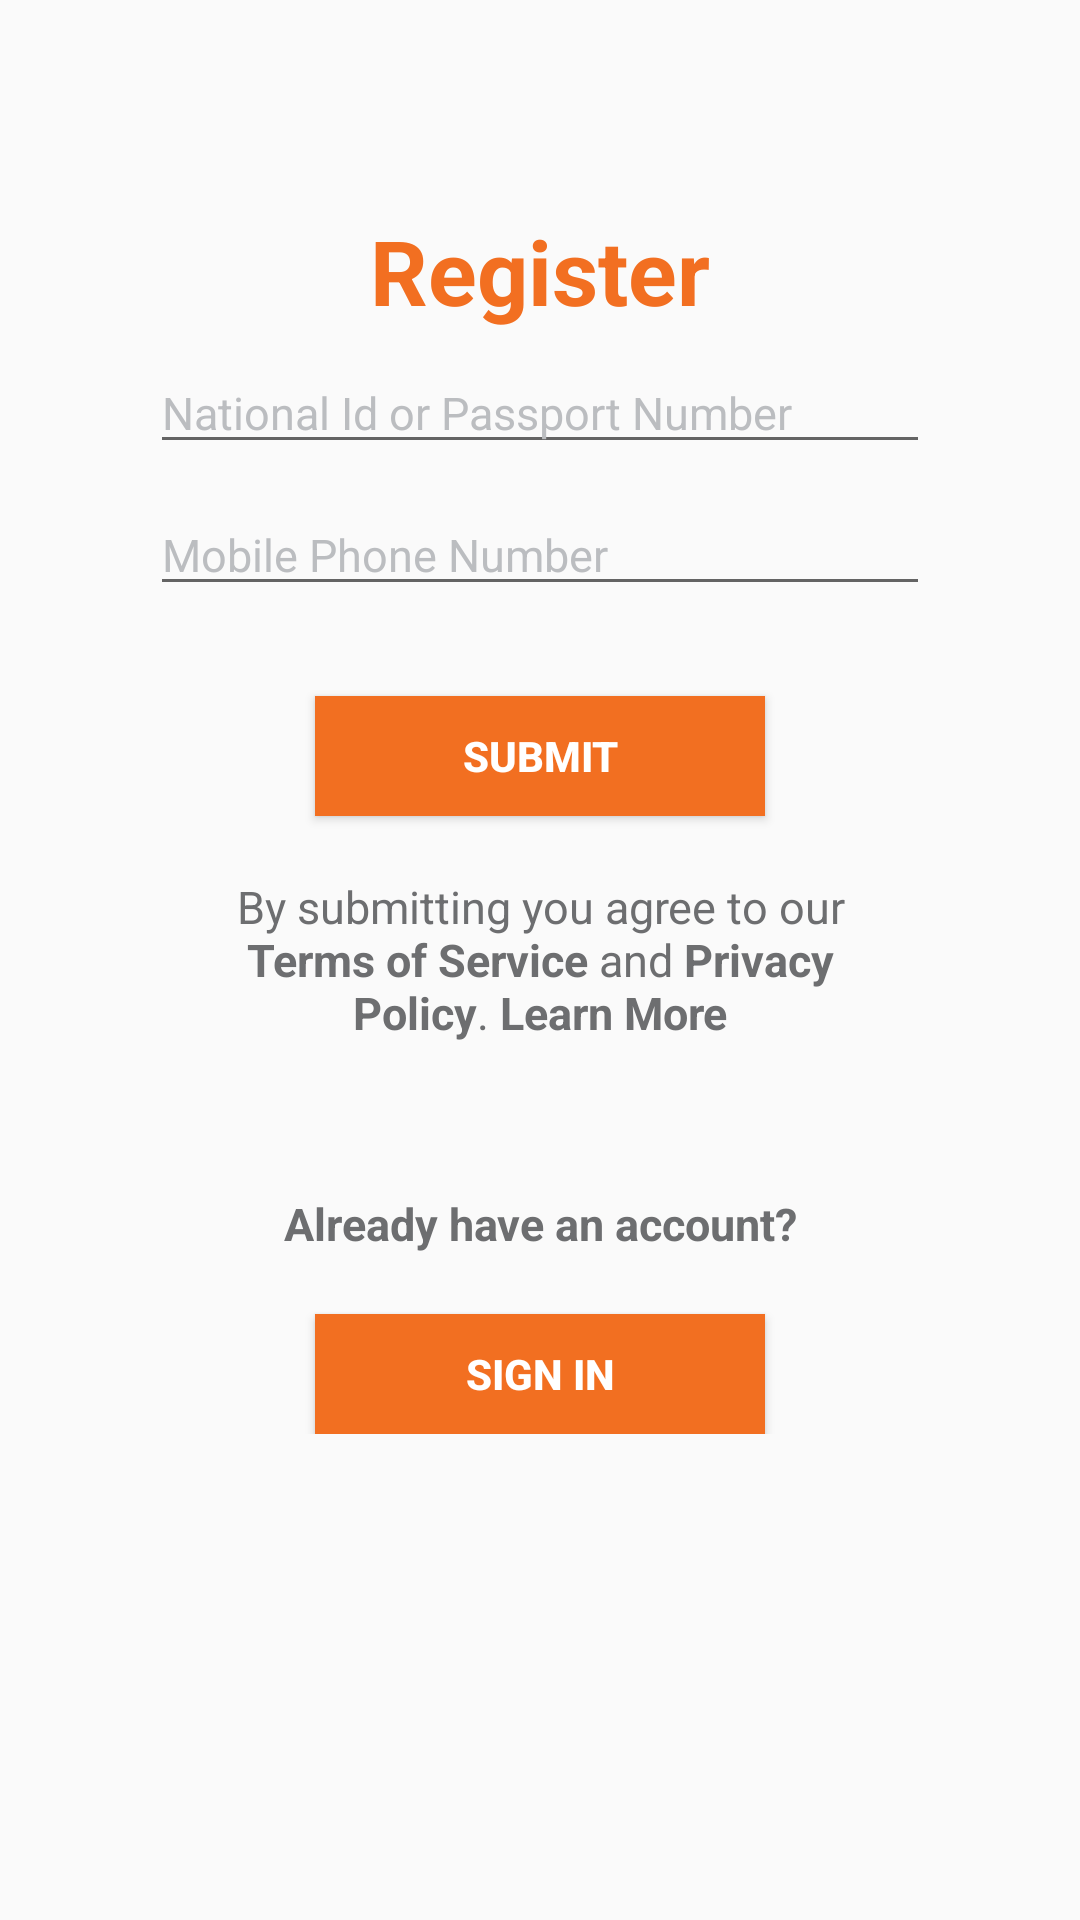

This screen was rendered from an Android layout file. Write that file and the resources it references.
<!-- AndroidManifest.xml: application theme AppTheme -->
<!-- res/layout/activity_start.xml -->
<?xml version="1.0" encoding="utf-8"?>
<LinearLayout xmlns:android="http://schemas.android.com/apk/res/android"
    xmlns:tools="http://schemas.android.com/tools"
    android:layout_width="match_parent"
    android:layout_height="match_parent"
    android:orientation="vertical"
    android:padding="50dp"
    tools:context=".StartActivity">


    <ScrollView
        android:layout_width="match_parent"
        android:layout_height="wrap_content">

        <LinearLayout
            android:layout_width="match_parent"
            android:layout_height="wrap_content"
            android:orientation="vertical"
            android:paddingBottom="50dp">

            <TextView
                android:id="@+id/textView8"
                android:layout_width="match_parent"
                android:layout_height="wrap_content"
                android:layout_gravity="center"
                android:layout_marginTop="20dp"
                android:gravity="center"
                android:text="@string/start_activity_text"
                android:textAlignment="center"
                android:textColor="@color/orange"
                android:textSize="30sp"
                android:textStyle="bold" />

            <EditText
                android:id="@+id/editTextID"
                android:layout_width="match_parent"
                android:layout_height="wrap_content"
                android:layout_marginTop="7dp"
                android:ems="10"
                android:focusable="true"
                android:hint="@string/national_id"
                android:inputType="number"
                android:textColorHint="@color/black30"
                android:textSize="15sp" />

            <EditText
                android:id="@+id/editTextMobile"
                android:layout_width="match_parent"
                android:layout_height="wrap_content"
                android:layout_marginTop="10dp"
                android:ems="10"
                android:focusable="true"
                android:hint="@string/phone_number"
                android:inputType="phone"
                android:textColorHint="@color/black30"
                android:textSize="15sp" />

            <Button
                android:id="@+id/buttonSubmit"
                android:layout_width="150dp"
                android:layout_height="40dp"
                android:layout_gravity="center"
                android:layout_marginTop="30dp"
                android:background="@drawable/custom_button"
                android:text="@string/submit"
                android:textStyle="bold"
                android:textColor="@color/purewhite" />

            <TextView
                android:id="@+id/textView9"
                android:layout_width="match_parent"
                android:layout_height="wrap_content"
                android:layout_gravity="center"
                android:gravity="center"
                android:padding="20dp"
                android:text="@string/start_activity_terms"
                android:textAlignment="center"
                android:textColor="@color/black70"
                android:textSize="15sp" />

            <TextView
                android:id="@+id/textView10"
                android:layout_width="match_parent"
                android:layout_height="wrap_content"
                android:layout_gravity="center"
                android:layout_marginTop="30dp"
                android:gravity="center"
                android:text="@string/already_have_account"
                android:textAlignment="center"
                android:textColor="@color/black70"
                android:textSize="15sp"
                android:textStyle="bold" />

            <Button
                android:id="@+id/buttonSignIn"
                android:layout_width="150dp"
                android:layout_height="40dp"
                android:layout_gravity="center"
                android:layout_marginTop="20dp"
                android:background="@drawable/custom_button"
                android:text="@string/sign_in"
                android:textStyle="bold"
                android:textColor="@color/purewhite" />
        </LinearLayout>
    </ScrollView>

</LinearLayout>
<!-- resources referenced by this layout -->
<resources>
  <color name="black30">#bbbdc0</color>
  <color name="black70">#6d6e70</color>
  <color name="orange">#f26f21</color>
  <color name="purewhite">#ffffff</color>
  <!-- drawable custom_button (drawable) -->
  <?xml version="1.0" encoding="utf-8"?>
  <selector xmlns:android="http://schemas.android.com/apk/res/android">
      <item android:state_pressed="false" >
          <shape xmlns:android="http://schemas.android.com/apk/res/android" android:shape="rectangle">
              <solid android:color="@color/orange"></solid>
          </shape>
      </item>
      <item android:state_pressed="true">
          <shape xmlns:android="http://schemas.android.com/apk/res/android" android:shape="rectangle">
              <solid android:color="@color/orange"></solid>
              <stroke android:color="@color/yellow" android:width="2dp"></stroke>
              <corners android:radius="5dp"></corners>
          </shape>
      </item>
  </selector>
  <string name="already_have_account">Already have an account?</string>
  <string name="national_id">National Id or Passport Number</string>
  <string name="phone_number">Mobile Phone Number</string>
  <string name="sign_in">Sign In</string>
  <string name="start_activity_terms">By submitting you agree to our <b>Terms  of Service</b> and <b>Privacy Policy</b>. <b>Learn More</b></string>
  <string name="start_activity_text">Register</string>
  <string name="submit">Submit</string>
  <style name="AppTheme" parent="Theme.AppCompat.Light.NoActionBar">
          
          <item name="colorPrimary">@color/colorPrimary</item>
          <item name="colorPrimaryDark">@color/colorPrimaryDark</item>
          <item name="colorAccent">@color/colorAccent</item>
      </style>
  <color name="yellow">#fff100</color>
  <color name="colorPrimary">@color/orange</color>
  <color name="colorPrimaryDark">@color/orange</color>
  <color name="colorAccent">@color/black30</color>
</resources>
